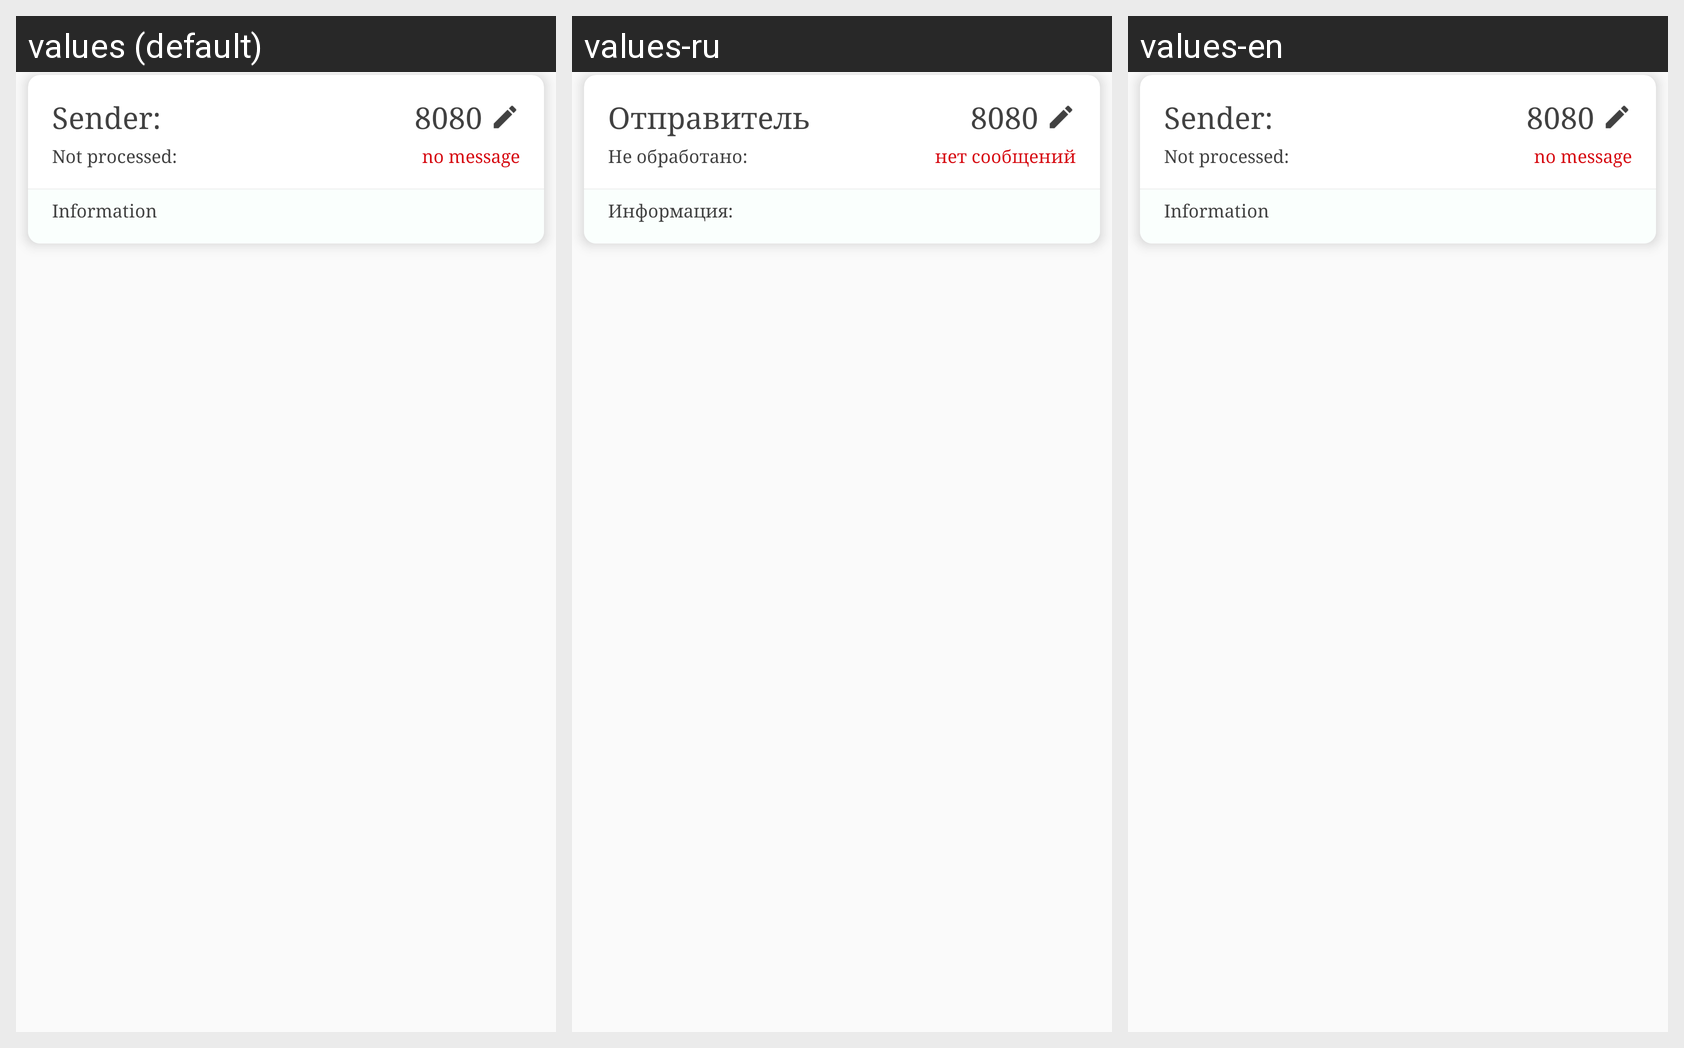

Strings drawn on this Android screen and how each of the app's shown locales translates them:
Android screen res/layout/sms_adapter_root.xml rendered under 3 locales, left to right: values (default), values-ru, values-en. Device: Nexus 5 (rendered at 1080×1920; each locale shown at half size, 540×960, under a caption strip naming it); theme AppTheme.
Strings drawn on this screen, with the default value and each locale's value (text and hints the layout hard-codes, and strings that could not be matched under every locale, appear in the picture but are not listed):

sender
  values: Sender:
  values-ru: Отправитель
  values-en: Sender:

not_processed_degree
  values: Not processed:
  values-ru: Не обработано:
  values-en: Not processed:

no_message
  values: no message
  values-ru: нет сообщений
  values-en: no message

info_toliq
  values: Information
  values-ru: Информация:
  values-en: Information
